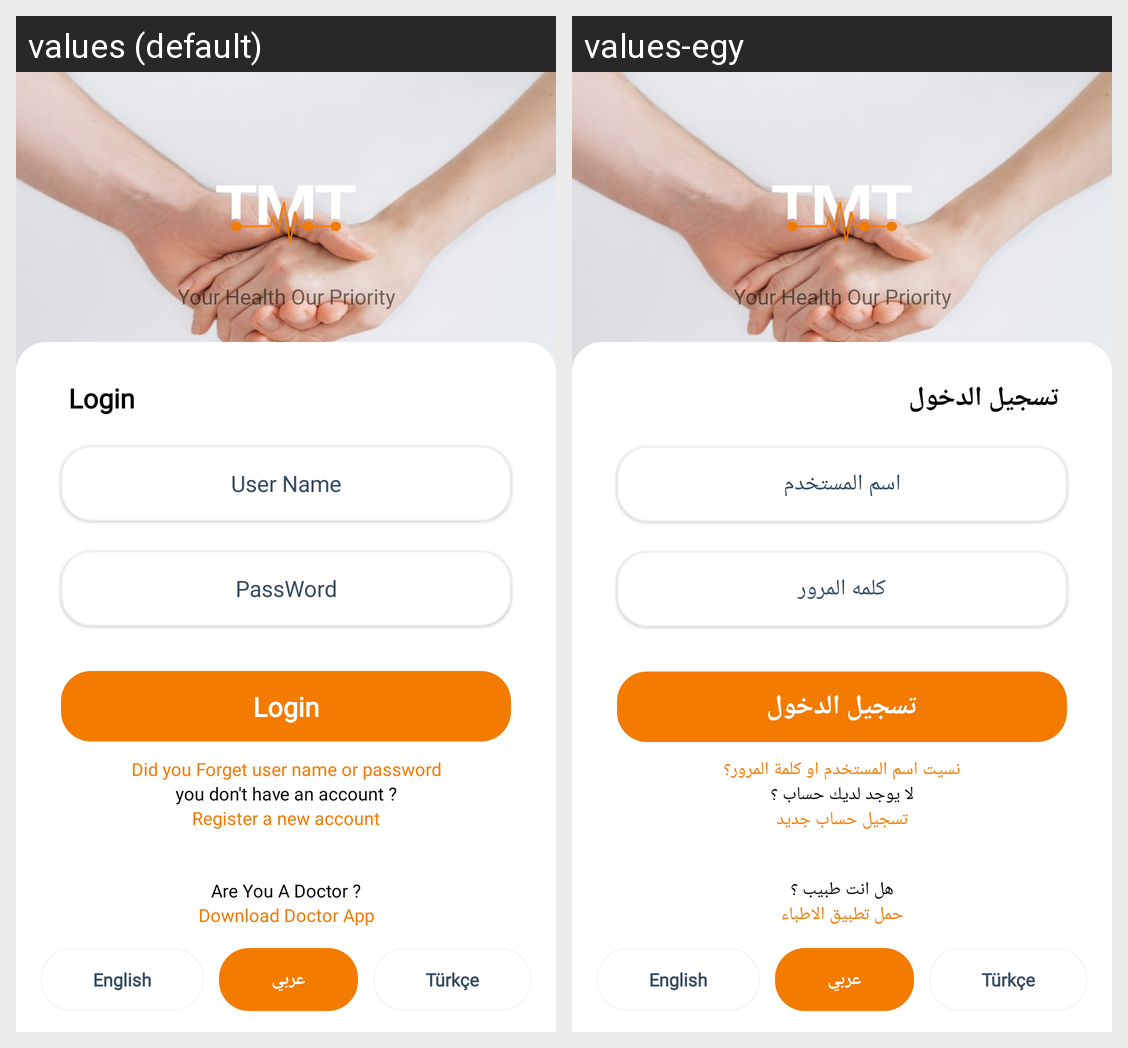

Strings drawn on this Android screen and how each of the app's shown locales translates them:
Android screen res/layout/fragment_login.xml rendered under 2 locales, left to right: values (default), values-egy. Device: Nexus 5 (rendered at 1080×1920; each locale shown at half size, 540×960, under a caption strip naming it); theme AppTheme.TransparentStatusBarLogin.
Strings drawn on this screen, with the default value and each locale's value (text and hints the layout hard-codes, and strings that could not be matched under every locale, appear in the picture but are not listed):

yourHealth
  values: Your Health Our Priority
  values-egy: Your Health Our Priority

createNewAccount
  values: Register a new account
  values-egy: تسجيل حساب جديد

areYouDoc
  values: Are You A Doctor ?
  values-egy: هل انت طبيب ؟

docApp
  values: Download Doctor App
  values-egy: حمل تطبيق الاطباء

English
  values: English
  values-egy: English

AR
  values: عربي
  values-egy: عربي

Tr
  values: Türkçe
  values-egy: Türkçe
